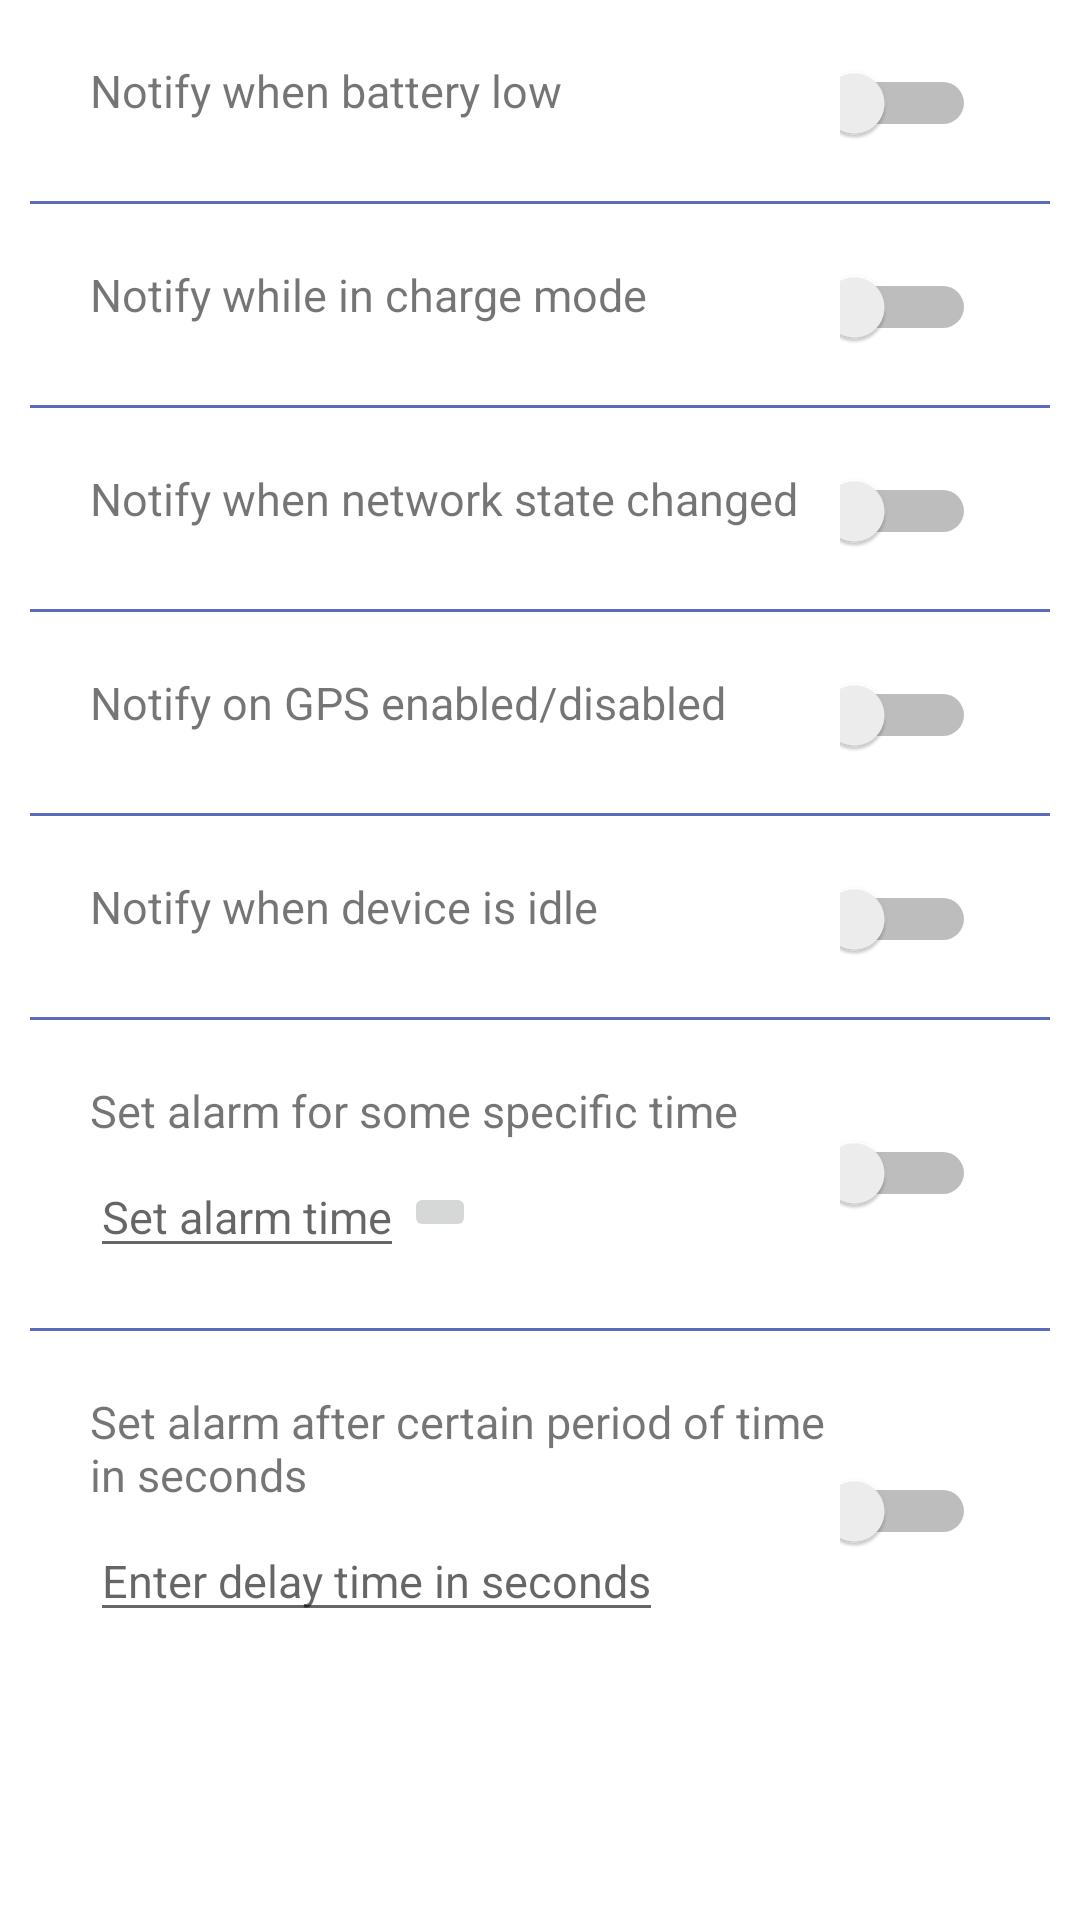

Reconstruct the res/layout file that produces this screen, plus the resources it refers to.
<!-- AndroidManifest.xml: application theme Theme.TatvasoftAssignment8 -->
<!-- res/layout/activity_main.xml -->
<?xml version="1.0" encoding="utf-8"?>
<ScrollView xmlns:android="http://schemas.android.com/apk/res/android"
    xmlns:tools="http://schemas.android.com/tools"
    android:layout_width="match_parent"
    android:layout_height="match_parent"
    android:orientation="vertical"
    tools:context=".Activity.MainActivity">

    <LinearLayout
        android:layout_width="match_parent"
        android:orientation="vertical"
        android:layout_height="wrap_content">
        <LinearLayout
            android:layout_marginTop="@dimen/margin_10dp"
            style="@style/main_linearLayoutHorizontal">
            <TextView
                style="@style/main_heading"
                android:text="@string/notify_when_battery_low"/>
            <Switch
                android:id="@+id/switchBattery"
                style="@style/main_switch"/>
        </LinearLayout>
        <com.google.android.material.divider.MaterialDivider
            style="@style/main_divider" />
        <LinearLayout
            style="@style/main_linearLayoutHorizontal">
            <TextView
                style="@style/main_heading"
                android:text="@string/notify_while_in_charge_mode"/>
            <Switch
                android:id="@+id/switchCharging"
                style="@style/main_switch"/>
        </LinearLayout>
        <com.google.android.material.divider.MaterialDivider
            style="@style/main_divider" />
        <LinearLayout
            style="@style/main_linearLayoutHorizontal">
            <TextView
                style="@style/main_heading"
                android:text="@string/notify_when_network_state_changed"/>
            <Switch
                android:id="@+id/switchNetworkState"
                style="@style/main_switch"/>
        </LinearLayout>
        <com.google.android.material.divider.MaterialDivider
            style="@style/main_divider" />
        <LinearLayout
            style="@style/main_linearLayoutHorizontal">
            <TextView
                style="@style/main_heading"
                android:text="@string/notify_on_gps_enabled_disabled"/>
            <Switch
                android:id="@+id/switchGPS"
                style="@style/main_switch"/>
        </LinearLayout>
        <com.google.android.material.divider.MaterialDivider
            style="@style/main_divider" />
        <LinearLayout
            style="@style/main_linearLayoutHorizontal">
            <TextView
                style="@style/main_heading"
                android:text="@string/notify_when_device_is_idle"/>
            <Switch
                android:id="@+id/switchIdle"
                style="@style/main_switch"/>
        </LinearLayout>
        <com.google.android.material.divider.MaterialDivider
            style="@style/main_divider" />
        <LinearLayout
            style="@style/main_linearLayoutHorizontal">
            <LinearLayout style="@style/main_alarmLinearLayout">
                <TextView
                    android:text="@string/set_alarm_for_some_specific_time"
                    style="@style/main_alarmHeading" />
                <LinearLayout
                    android:layout_width="match_parent"
                    android:layout_height="wrap_content"
                    android:orientation="horizontal">
                    <EditText
                        android:id="@+id/etSetAlarm"
                        android:hint="@string/set_alarm_time"
                        android:focusable="false"
                        style="@style/main_alarmEditText"
                        android:autofillHints="@string/autoHint_setTime"
                        tools:ignore="TextFields" />
                    <ImageButton
                        android:id="@+id/alarmClearButton"
                        android:layout_width="wrap_content"
                        android:layout_height="wrap_content"
                        android:layout_gravity="center_vertical|end"
                        android:src="@drawable/ic_baseline_clear_24"
                        style="@style/main_alarmEditText"
                        android:contentDescription="@string/cleartext" />
                </LinearLayout>
            </LinearLayout>
            <Switch
                android:id="@+id/switchTimeAlarm"
                style="@style/main_switch"
                android:layout_gravity="center_vertical"/>
        </LinearLayout>
        <com.google.android.material.divider.MaterialDivider
            style="@style/main_divider" />
        <LinearLayout
            style="@style/main_linearLayoutHorizontal">
            <LinearLayout
                style="@style/main_alarmLinearLayout">
                <TextView
                    style="@style/main_alarmHeading"
                    android:text="@string/set_alarm_after_certain_period_of_time"/>
                <EditText
                    android:id="@+id/etSetDelayTime"
                    android:hint="@string/enter_delay_time_in_seconds"
                    android:inputType="number"
                    android:imeOptions="actionDone"
                    style="@style/main_alarmEditText"
                    android:autofillHints="@string/autoHint_setDelay" />
            </LinearLayout>
            <Switch
                android:id="@+id/switchDelayAlarm"
                style="@style/main_switch"
                android:layout_gravity="center_vertical"/>
        </LinearLayout>

    </LinearLayout>

</ScrollView>
<!-- resources referenced by this layout -->
<resources>
  <dimen name="margin_10dp">10dp</dimen>
  <string name="autoHint_setDelay">set delay</string>
  <string name="autoHint_setTime">set time</string>
  <string name="cleartext">clearText</string>
  <string name="enter_delay_time_in_seconds">Enter delay time in seconds</string>
  <string name="notify_on_gps_enabled_disabled">Notify on GPS enabled/disabled</string>
  <string name="notify_when_battery_low">Notify when battery low</string>
  <string name="notify_when_device_is_idle">Notify when device is idle</string>
  <string name="notify_when_network_state_changed">Notify when network state changed</string>
  <string name="notify_while_in_charge_mode">Notify while in charge mode</string>
  <string name="set_alarm_after_certain_period_of_time">Set alarm after certain period of time in seconds</string>
  <string name="set_alarm_for_some_specific_time">Set alarm for some specific time</string>
  <string name="set_alarm_time">Set alarm time</string>
  <style name="main_alarmEditText">
          <item name="android:layout_width">wrap_content</item>
          <item name="android:layout_height">wrap_content</item>
          <item name="android:textSize">@dimen/textSize_15sp</item>
      </style>
  <style name="main_alarmHeading">
          <item name="android:layout_height">wrap_content</item>
          <item name="android:layout_width">match_parent</item>
          <item name="android:textSize">@dimen/textSize_15sp</item>
          <item name="android:paddingBottom">@dimen/dimen_5dp</item>
      </style>
  <style name="main_alarmLinearLayout">
          <item name="android:layout_width">@dimen/dimen_0dp</item>
          <item name="android:layout_height">wrap_content</item>
          <item name="android:layout_weight">1</item>
          <item name="android:orientation">vertical</item>
      </style>
  <style name="main_divider">
          <item name="android:layout_width">wrap_content</item>
          <item name="android:layout_height">wrap_content</item>
          <item name="android:layout_margin">@dimen/margin_10dp</item>
          <item name="dividerColor">@color/color_primary</item>
      </style>
  <style name="main_heading">
          <item name="android:layout_width">@dimen/dimen_0dp</item>
          <item name="android:layout_height">wrap_content</item>
          <item name="android:layout_weight">1</item>
          <item name="android:textSize">@dimen/textSize_15sp</item>
      </style>
  <style name="main_linearLayoutHorizontal">
          <item name="android:layout_width">match_parent</item>
          <item name="android:layout_height">wrap_content</item>
          <item name="android:orientation">horizontal</item>
          <item name="android:layout_marginStart">@dimen/margin</item>
          <item name="android:layout_marginEnd">@dimen/margin</item>
          <item name="android:padding">@dimen/padding</item>
  
      </style>
  <style name="main_switch">
          <item name="android:layout_width">@dimen/dimen_0dp</item>
          <item name="android:layout_height">wrap_content</item>
          <item name="android:layout_weight">0.2</item>
          <item name="android:textOn">switch on</item>
          <item name="android:textOff">switch off</item>
          <item name="android:gravity">end</item>
      </style>
  <dimen name="textSize_15sp">15sp</dimen>
  <dimen name="dimen_5dp">5dp</dimen>
  <dimen name="dimen_0dp">0dp</dimen>
  <color name="color_primary">#5c6bc0</color>
  <dimen name="margin">20dp</dimen>
  <dimen name="padding">10dp</dimen>
  <color name="white">#FFFFFFFF</color>
  <color name="black">#FF000000</color>
</resources>
